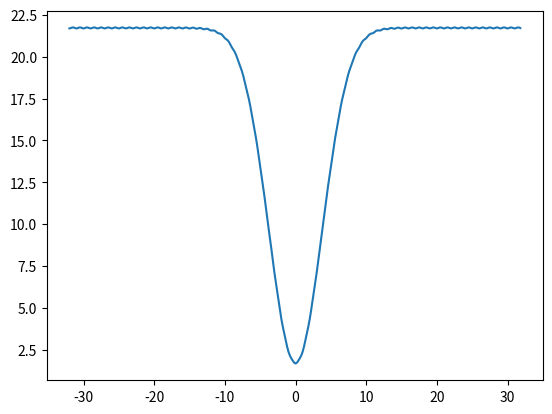

This figure's Python source:
import numpy as np 
import matplotlib.pyplot as plt 


class environment():
    def __init__(self, dim):
        self.dim = dim
    
    def function(self, x):
        return 20+np.exp(1)-20*np.exp(-0.2 * np.sqrt(1/self.dim) * np.sum(np.power(x,2))) - np.exp(np.sum(np.cos(2*np.pi*x))/self.dim)
    
    def result(self, x):
        y = [self.function(np.array([x_i])) for x_i in x]
        return y

    def draw(self, x, y):
        plt.plot(x,y)
        plt.show()



class Ackley():
    def __init__(self, args):
        
        self.CROSS_MODE    = args.cross_mode
        self.MUTATE_RATE   = args.mutate_rate
        self.MUTATE_MODE   = args.mutate_mode
        self.POP_SIZE      = args.population
        self.N_GENERATIONS = args.generation

    def get_fitness(self, pred):
        pass


    def translateDNA(self, pop):
        pass 


    def select(self, pop, fitness):
        pass 

    def crossover(self, parent, pop):
        if(self.CROSS_MODE == 'two_point'):
            child = self.two_point(parent, pop)
        elif(self.CROSS_MODE == 'whole'):
            child = self.whole(parent, pop)
            
        return child

    def two_point(self, parent, pop):
        pass
    
    def whole(self, parent, pop):
        pass

    def mutate(self, child):

        if(self.MUTATE_MODE == 'bit_flip'):
            child = self.Bit_flip(child)
        elif(self.MUTATE_MODE == 'random'):
            child = self.Random_reset(child)

        return child

    def Bit_flip(self, child):
        for i in range(child.shape[0]):
            if(np.random.randn()<self.MUTATE_RATE):
                '''
                IF I = 2 , Translate 10'1'00101 to 10'0'00101 
                '''
                child[i] = child[i] ^ 1

        return child
    
    def Random_reset(self, child):
        for i in range(child.shape[0]):
            if(np.random.randn()<self.MUTATE_RATE):
                child[i] = np.random.randint(0,2)  # random reset to 0 or 1

        return child




if __name__ == "__main__":
    env = environment(32)
    x = np.arange(-32,32,0.2)
    y = env.result(x)
    env.draw(x, y)

    

